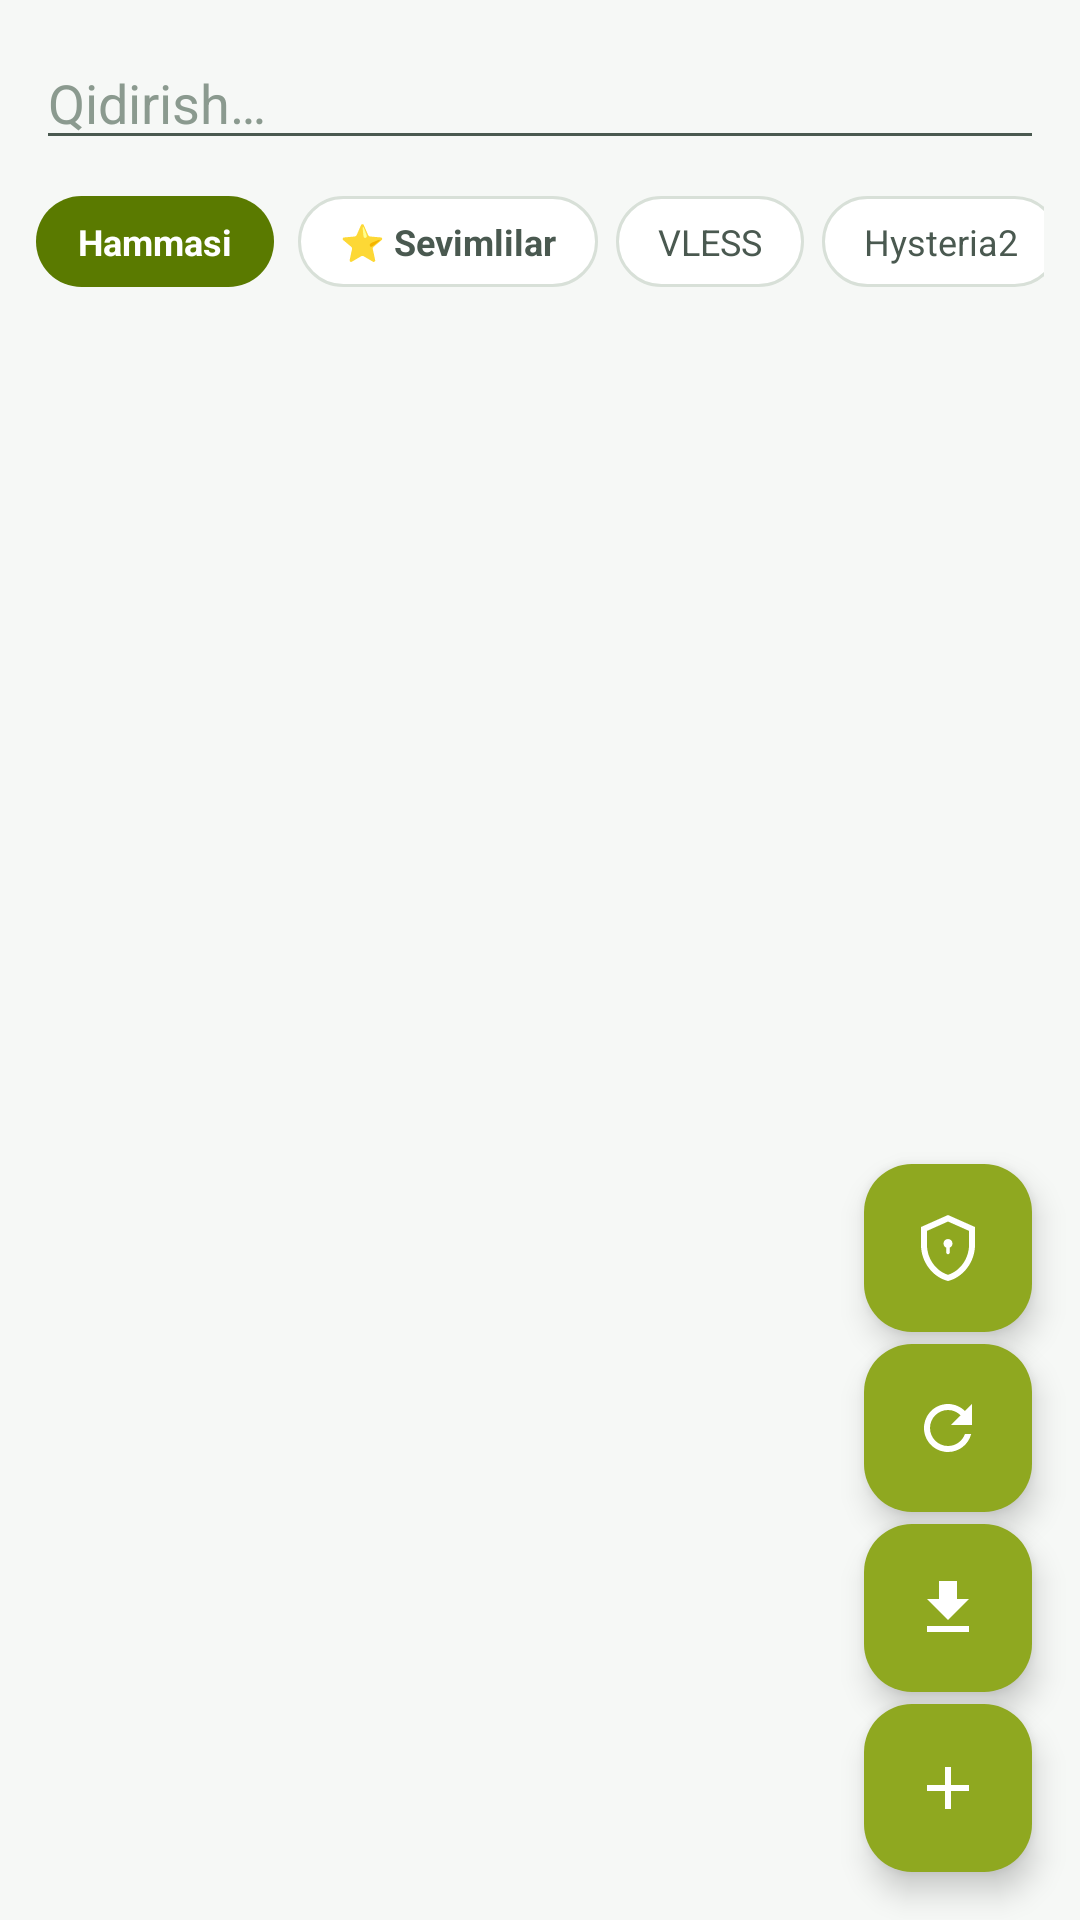

Reconstruct the res/layout file that produces this screen, plus the resources it refers to.
<!-- AndroidManifest.xml: application theme Theme.NurVPN -->
<!-- res/layout/fragment_servers.xml -->
<?xml version="1.0" encoding="utf-8"?>
<FrameLayout xmlns:android="http://schemas.android.com/apk/res/android"
    android:layout_width="match_parent"
    android:layout_height="match_parent"
    android:background="@color/bg">

    <LinearLayout
        android:layout_width="match_parent"
        android:layout_height="match_parent"
        android:orientation="vertical">

        <LinearLayout
            android:id="@+id/srv_selection_bar"
            android:layout_width="match_parent"
            android:layout_height="wrap_content"
            android:background="@color/accent"
            android:orientation="horizontal"
            android:gravity="center_vertical"
            android:paddingStart="12dp"
            android:paddingEnd="8dp"
            android:paddingTop="6dp"
            android:paddingBottom="6dp"
            android:visibility="gone">

            <TextView
                android:id="@+id/srv_sel_count"
                android:layout_width="0dp"
                android:layout_height="wrap_content"
                android:layout_weight="1"
                android:textColor="@color/on_accent"
                android:textSize="14sp"
                android:textStyle="bold"
                android:text="@string/sel_count_zero"/>

            <ImageButton
                android:id="@+id/srv_sel_select_all"
                android:layout_width="42dp"
                android:layout_height="42dp"
                android:background="?android:attr/selectableItemBackgroundBorderless"
                android:src="@android:drawable/checkbox_on_background"
                android:contentDescription="@string/sel_select_all"/>

            <ImageButton
                android:id="@+id/srv_sel_delete"
                android:layout_width="42dp"
                android:layout_height="42dp"
                android:background="?android:attr/selectableItemBackgroundBorderless"
                android:src="@android:drawable/ic_menu_delete"
                android:contentDescription="@string/sel_delete"/>

            <ImageButton
                android:id="@+id/srv_sel_cancel"
                android:layout_width="42dp"
                android:layout_height="42dp"
                android:background="?android:attr/selectableItemBackgroundBorderless"
                android:src="@android:drawable/ic_menu_close_clear_cancel"
                android:contentDescription="@string/sel_cancel"/>
        </LinearLayout>

        <EditText
            android:id="@+id/search_input"
            android:layout_width="match_parent"
            android:layout_height="wrap_content"
            android:layout_margin="12dp"
            android:hint="@string/search_hint"
            android:inputType="text"
            android:textColor="@color/text_primary"
            android:textColorHint="@color/text_tertiary"/>

        <HorizontalScrollView
            android:layout_width="match_parent"
            android:layout_height="wrap_content"
            android:paddingStart="12dp"
            android:paddingEnd="12dp"
            android:scrollbars="none">

            <LinearLayout
                android:layout_width="wrap_content"
                android:layout_height="wrap_content"
                android:orientation="horizontal">

                <TextView
                    android:id="@+id/chip_all"
                    android:layout_width="wrap_content"
                    android:layout_height="wrap_content"
                    android:background="@drawable/bg_filter_on"
                    android:paddingStart="14dp"
                    android:paddingEnd="14dp"
                    android:paddingTop="7dp"
                    android:paddingBottom="7dp"
                    android:text="@string/chip_all"
                    android:textColor="@color/on_accent"
                    android:textSize="12sp"
                    android:textStyle="bold"
                    android:clickable="true"
                    android:focusable="true"/>

                <TextView
                    android:id="@+id/chip_fav"
                    android:layout_width="wrap_content"
                    android:layout_height="wrap_content"
                    android:background="@drawable/bg_filter_off"
                    android:paddingStart="14dp"
                    android:paddingEnd="14dp"
                    android:paddingTop="7dp"
                    android:paddingBottom="7dp"
                    android:layout_marginStart="8dp"
                    android:text="@string/chip_fav"
                    android:textColor="@color/text_secondary"
                    android:textSize="12sp"
                    android:textStyle="bold"
                    android:clickable="true"
                    android:focusable="true"/>

                <TextView
                    android:id="@+id/chip_vless"
                    android:layout_width="wrap_content"
                    android:layout_height="wrap_content"
                    android:layout_marginStart="6dp"
                    android:background="@drawable/bg_filter_off"
                    android:paddingStart="14dp"
                    android:paddingEnd="14dp"
                    android:paddingTop="7dp"
                    android:paddingBottom="7dp"
                    android:text="@string/chip_vless"
                    android:textColor="@color/text_secondary"
                    android:textSize="12sp"
                    android:clickable="true"
                    android:focusable="true"/>

                <TextView
                    android:id="@+id/chip_hy2"
                    android:layout_width="wrap_content"
                    android:layout_height="wrap_content"
                    android:layout_marginStart="6dp"
                    android:background="@drawable/bg_filter_off"
                    android:paddingStart="14dp"
                    android:paddingEnd="14dp"
                    android:paddingTop="7dp"
                    android:paddingBottom="7dp"
                    android:text="@string/chip_hy2"
                    android:textColor="@color/text_secondary"
                    android:textSize="12sp"
                    android:clickable="true"
                    android:focusable="true"/>

                <TextView
                    android:id="@+id/chip_vmess"
                    android:layout_width="wrap_content"
                    android:layout_height="wrap_content"
                    android:layout_marginStart="6dp"
                    android:background="@drawable/bg_filter_off"
                    android:paddingStart="14dp"
                    android:paddingEnd="14dp"
                    android:paddingTop="7dp"
                    android:paddingBottom="7dp"
                    android:text="@string/chip_vmess"
                    android:textColor="@color/text_secondary"
                    android:textSize="12sp"
                    android:visibility="gone"
                    android:clickable="true"
                    android:focusable="true"/>

                <TextView
                    android:id="@+id/chip_trojan"
                    android:layout_width="wrap_content"
                    android:layout_height="wrap_content"
                    android:layout_marginStart="6dp"
                    android:background="@drawable/bg_filter_off"
                    android:paddingStart="14dp"
                    android:paddingEnd="14dp"
                    android:paddingTop="7dp"
                    android:paddingBottom="7dp"
                    android:text="@string/chip_trojan"
                    android:textColor="@color/text_secondary"
                    android:textSize="12sp"
                    android:visibility="gone"
                    android:clickable="true"
                    android:focusable="true"/>

                <TextView
                    android:id="@+id/chip_tuic"
                    android:layout_width="wrap_content"
                    android:layout_height="wrap_content"
                    android:layout_marginStart="6dp"
                    android:background="@drawable/bg_filter_off"
                    android:paddingStart="14dp"
                    android:paddingEnd="14dp"
                    android:paddingTop="7dp"
                    android:paddingBottom="7dp"
                    android:text="@string/chip_tuic"
                    android:textColor="@color/text_secondary"
                    android:textSize="12sp"
                    android:visibility="gone"
                    android:clickable="true"
                    android:focusable="true"/>

                <TextView
                    android:id="@+id/chip_awg"
                    android:layout_width="wrap_content"
                    android:layout_height="wrap_content"
                    android:layout_marginStart="6dp"
                    android:background="@drawable/bg_filter_off"
                    android:paddingStart="14dp"
                    android:paddingEnd="14dp"
                    android:paddingTop="7dp"
                    android:paddingBottom="7dp"
                    android:text="@string/chip_awg"
                    android:textColor="@color/text_secondary"
                    android:textSize="12sp"
                    android:clickable="true"
                    android:focusable="true"/>
            </LinearLayout>
        </HorizontalScrollView>

        
        <androidx.recyclerview.widget.RecyclerView
            android:id="@+id/server_list"
            android:saveEnabled="false"
            
            android:layout_width="match_parent"
            android:layout_height="0dp"
            android:layout_weight="1"
            android:layout_marginTop="8dp"
            android:clipToPadding="false"
            android:paddingBottom="220dp"/>
    </LinearLayout>

    <com.google.android.material.floatingactionbutton.FloatingActionButton
        android:id="@+id/add_fab"
        android:layout_width="wrap_content"
        android:layout_height="wrap_content"
        android:layout_gravity="bottom|end"
        android:layout_margin="16dp"
        android:src="@drawable/ic_add"
        android:contentDescription="@string/btn_add_server"/>

    <com.google.android.material.floatingactionbutton.FloatingActionButton
        android:id="@+id/sub_fab"
        android:layout_width="wrap_content"
        android:layout_height="wrap_content"
        android:layout_gravity="bottom|end"
        android:layout_marginBottom="76dp"
        android:layout_marginEnd="16dp"
        android:src="@drawable/ic_download"
        android:contentDescription="@string/btn_subscription"/>

    <com.google.android.material.floatingactionbutton.FloatingActionButton
        android:id="@+id/ping_fab"
        android:layout_width="wrap_content"
        android:layout_height="wrap_content"
        android:layout_gravity="bottom|end"
        android:layout_marginBottom="136dp"
        android:layout_marginEnd="16dp"
        android:src="@drawable/ic_refresh"
        android:contentDescription="@string/btn_ping_all"/>

    <com.google.android.material.floatingactionbutton.FloatingActionButton
        android:id="@+id/awg_fab"
        android:layout_width="wrap_content"
        android:layout_height="wrap_content"
        android:layout_gravity="bottom|end"
        android:layout_marginBottom="196dp"
        android:layout_marginEnd="16dp"
        android:src="@drawable/ic_vpn_lock"
        android:contentDescription="@string/btn_add_awg"/>
</FrameLayout>
<!-- resources referenced by this layout -->
<resources>
  <color name="accent">#FF5A7A00</color>
  <color name="bg">#FFF6F8F6</color>
  <color name="on_accent">#FFFFFFFF</color>
  <color name="text_primary">#FF0A1410</color>
  <color name="text_secondary">#FF4A5950</color>
  <color name="text_tertiary">#FF8B9A8F</color>
  <!-- drawable bg_filter_off (drawable) -->
  <?xml version="1.0" encoding="utf-8"?>
  <shape xmlns:android="http://schemas.android.com/apk/res/android"
      android:shape="rectangle">
      <solid android:color="@color/card_bg"/>
      <stroke android:width="1dp" android:color="@color/card_border"/>
      <corners android:radius="18dp"/>
  </shape>
  <!-- drawable bg_filter_on (drawable) -->
  <?xml version="1.0" encoding="utf-8"?>
  <shape xmlns:android="http://schemas.android.com/apk/res/android"
      android:shape="rectangle">
      <solid android:color="@color/accent"/>
      <corners android:radius="18dp"/>
  </shape>
  <!-- drawable ic_add (drawable) -->
  <?xml version="1.0" encoding="utf-8"?>
  <vector xmlns:android="http://schemas.android.com/apk/res/android"
      android:width="24dp" android:height="24dp"
      android:viewportWidth="24" android:viewportHeight="24"
      android:tint="?attr/colorControlNormal">
      <path android:fillColor="@android:color/white"
          android:pathData="M19,13h-6v6h-2v-6H5v-2h6V5h2v6h6v2z"/>
  </vector>
  <string name="btn_add_awg">AWG qo\'shish</string>
  <string name="btn_add_server">Server qo\'shish</string>
  <string name="btn_ping_all">Ping</string>
  <string name="btn_subscription">Obuna yuklash</string>
  <string name="chip_all">Hammasi</string>
  <string name="chip_awg">AWG</string>
  <string name="chip_fav">⭐ Sevimlilar</string>
  <string name="chip_hy2">Hysteria2</string>
  <string name="chip_trojan">Trojan</string>
  <string name="chip_tuic">TUIC</string>
  <string name="chip_vless">VLESS</string>
  <string name="chip_vmess">VMess</string>
  <string name="search_hint">Qidirish…</string>
  <string name="sel_cancel">Bekor qilish</string>
  <string name="sel_count_zero">0 tanlandi</string>
  <string name="sel_delete">O\'chirish</string>
  <string name="sel_select_all">Hammasini tanlash</string>
  <color name="card_bg">#FFFFFFFF</color>
  <color name="card_border">#FFD8E0D8</color>
  <color name="accent_dim">#FF8FA820</color>
  <color name="surface_variant">#FFEDF3ED</color>
  <color name="divider">#FFD8E0D8</color>
  <color name="danger">#FFC0392B</color>
  <color name="nav_bg">#FFFFFFFF</color>
  <style name="NV.Card" parent="Widget.Material3.CardView.Filled">
          <item name="cardBackgroundColor">@color/card_bg</item>
          <item name="strokeColor">@color/card_border</item>
          <item name="strokeWidth">1dp</item>
          <item name="cardCornerRadius">20dp</item>
          <item name="cardElevation">0dp</item>
      </style>
  <style name="NV.Button" parent="Widget.Material3.Button">
          <item name="backgroundTint">@color/accent</item>
          <item name="android:textColor">@color/on_accent</item>
          <item name="cornerRadius">16dp</item>
          <item name="rippleColor">@color/accent_ripple</item>
          <item name="android:textAllCaps">false</item>
          <item name="android:letterSpacing">0.0</item>
      </style>
  <color name="nav_ripple">#335A7A00</color>
  <style name="NV.BottomNav.Indicator" parent="Widget.Material3.BottomNavigationView.ActiveIndicator">
          <item name="android:color">@color/nav_indicator</item>
          <item name="android:width">56dp</item>
          <item name="android:height">32dp</item>
      </style>
  <color name="accent_ripple">#335A7A00</color>
  <color name="nav_indicator">#1F5A7A00</color>
</resources>
